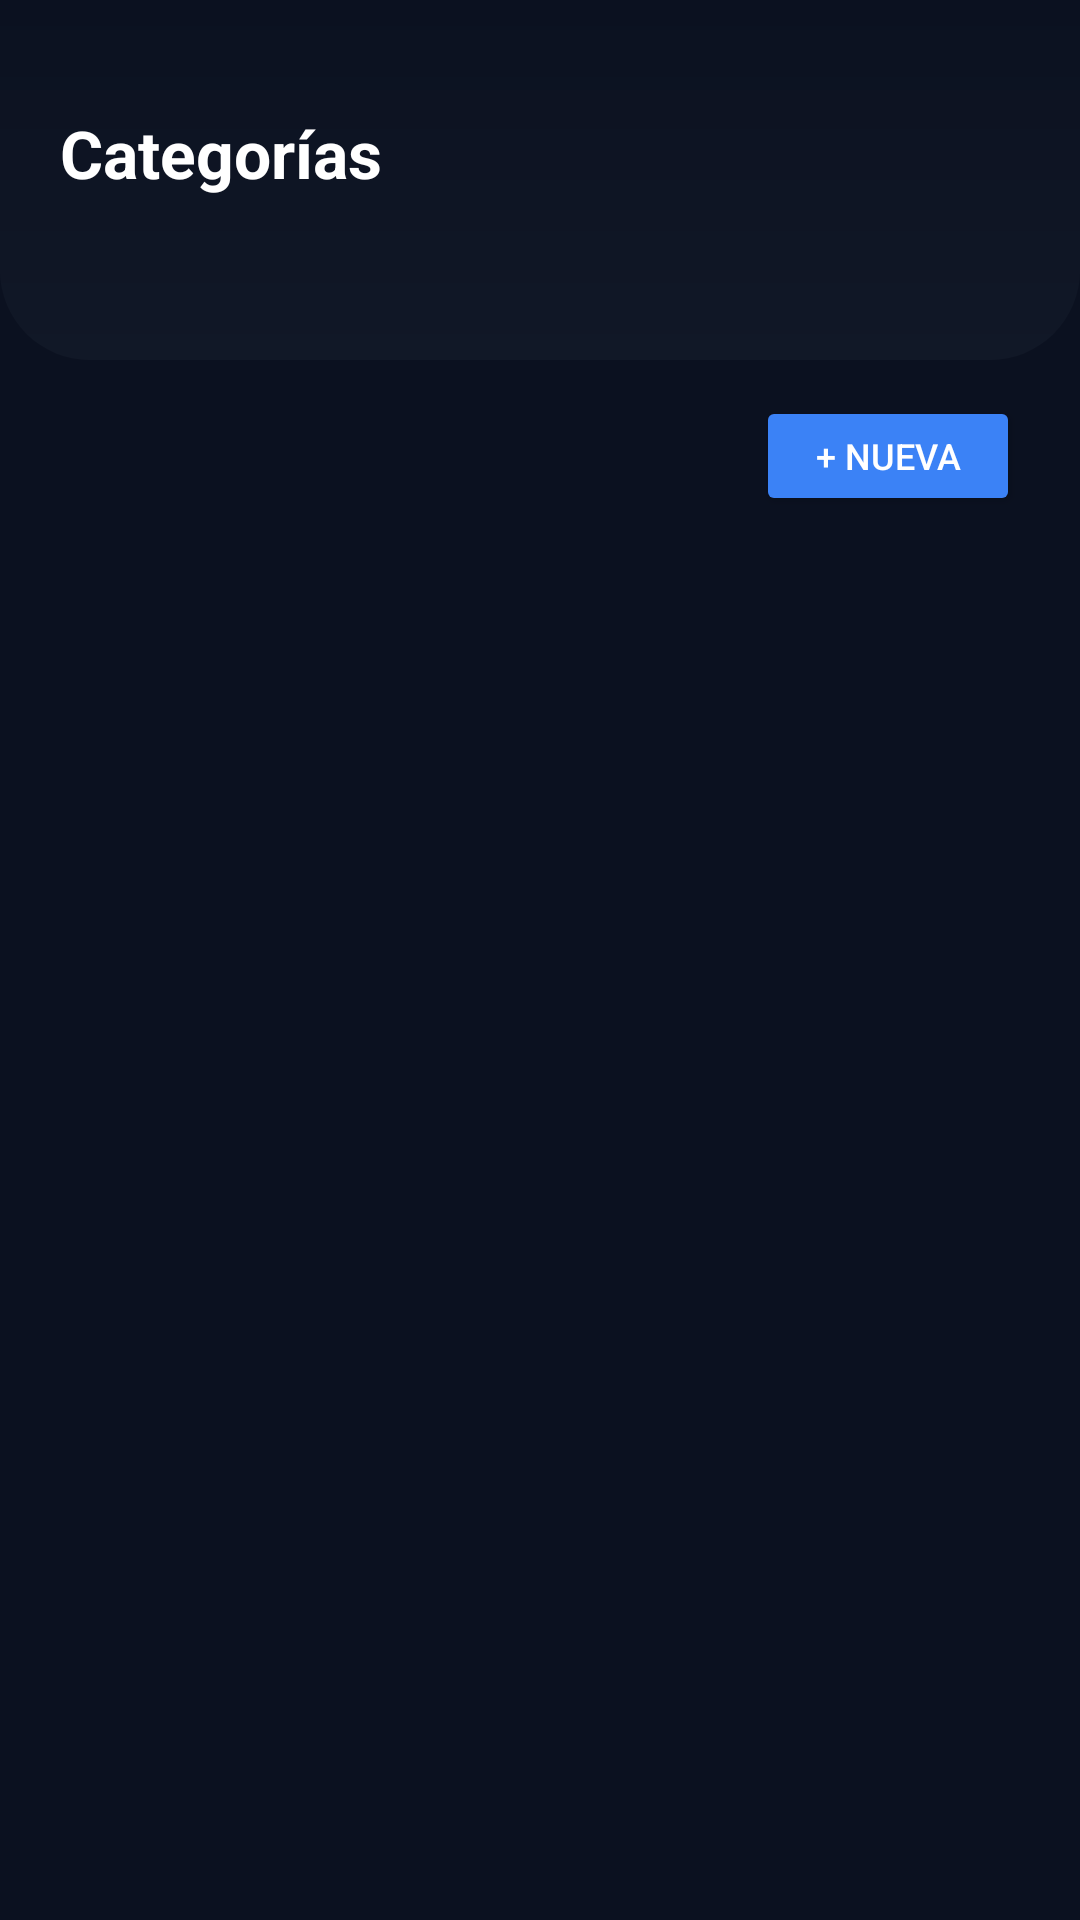

The Android layout XML behind this screen, and the referenced resources:
<!-- AndroidManifest.xml: activity theme Theme.AsaderoLa75 -->
<!-- res/layout/activity_categorias.xml -->
<?xml version="1.0" encoding="utf-8"?>
<LinearLayout xmlns:android="http://schemas.android.com/apk/res/android"
    android:layout_width="match_parent"
    android:layout_height="match_parent"
    android:orientation="vertical"
    android:background="@color/carbon">

    <LinearLayout
        android:layout_width="match_parent"
        android:layout_height="120dp"
        android:orientation="vertical"
        android:gravity="center_vertical"
        android:paddingHorizontal="20dp"
        android:background="@drawable/bg_login_header">

        <TextView
            android:layout_width="wrap_content"
            android:layout_height="wrap_content"
            android:text="Categorías"
            android:textSize="22sp"
            android:textStyle="bold"
            android:textColor="@color/white"/>

        <TextView
            android:id="@+id/tvConteo"
            android:layout_width="wrap_content"
            android:layout_height="wrap_content"
            android:text=""
            android:textSize="13sp"
            android:textColor="#CCFFFFFF"/>

    </LinearLayout>

    <LinearLayout
        android:layout_width="match_parent"
        android:layout_height="wrap_content"
        android:orientation="horizontal"
        android:gravity="end"
        android:paddingHorizontal="20dp"
        android:paddingVertical="12dp">

        <Button
            android:id="@+id/btnAgregar"
            android:layout_width="wrap_content"
            android:layout_height="40dp"
            android:text="+ Nueva"
            android:textColor="@color/white"
            android:backgroundTint="@color/accent_blue"
            android:textSize="12sp"
            android:paddingHorizontal="16dp"/>

    </LinearLayout>

    <androidx.recyclerview.widget.RecyclerView
        android:id="@+id/rvCategorias"
        android:layout_width="match_parent"
        android:layout_height="match_parent"
        android:paddingTop="4dp"
        android:clipToPadding="false"/>

</LinearLayout>
<!-- resources referenced by this layout -->
<resources>
  <color name="accent_blue">#3B82F6</color>
  <color name="carbon">#0B1120</color>
  <color name="white">#FFFFFF</color>
  <!-- drawable bg_login_header (drawable) -->
  <?xml version="1.0" encoding="utf-8"?>
  <shape xmlns:android="http://schemas.android.com/apk/res/android">
  
      <gradient
          android:startColor="#0B1120"
          android:endColor="#111827"
          android:angle="270"/>
  
      <corners
          android:bottomLeftRadius="30dp"
          android:bottomRightRadius="30dp"/>
  
  </shape>
  <style name="Theme.AsaderoLa75" parent="Theme.Material3.Dark.NoActionBar">
  
          
          <item name="colorPrimary">#3B82F6</item>
          <item name="colorPrimaryContainer">#1A2238</item>
          <item name="colorSecondary">#22C55E</item>
  
          
          <item name="android:windowBackground">#0B1120</item>
  
          
          <item name="android:statusBarColor">#0B1120</item>
  
          
          <item name="android:navigationBarColor">#0B1120</item>
  
          
          <item name="android:textColor">#FFFFFF</item>
  
      </style>
</resources>
